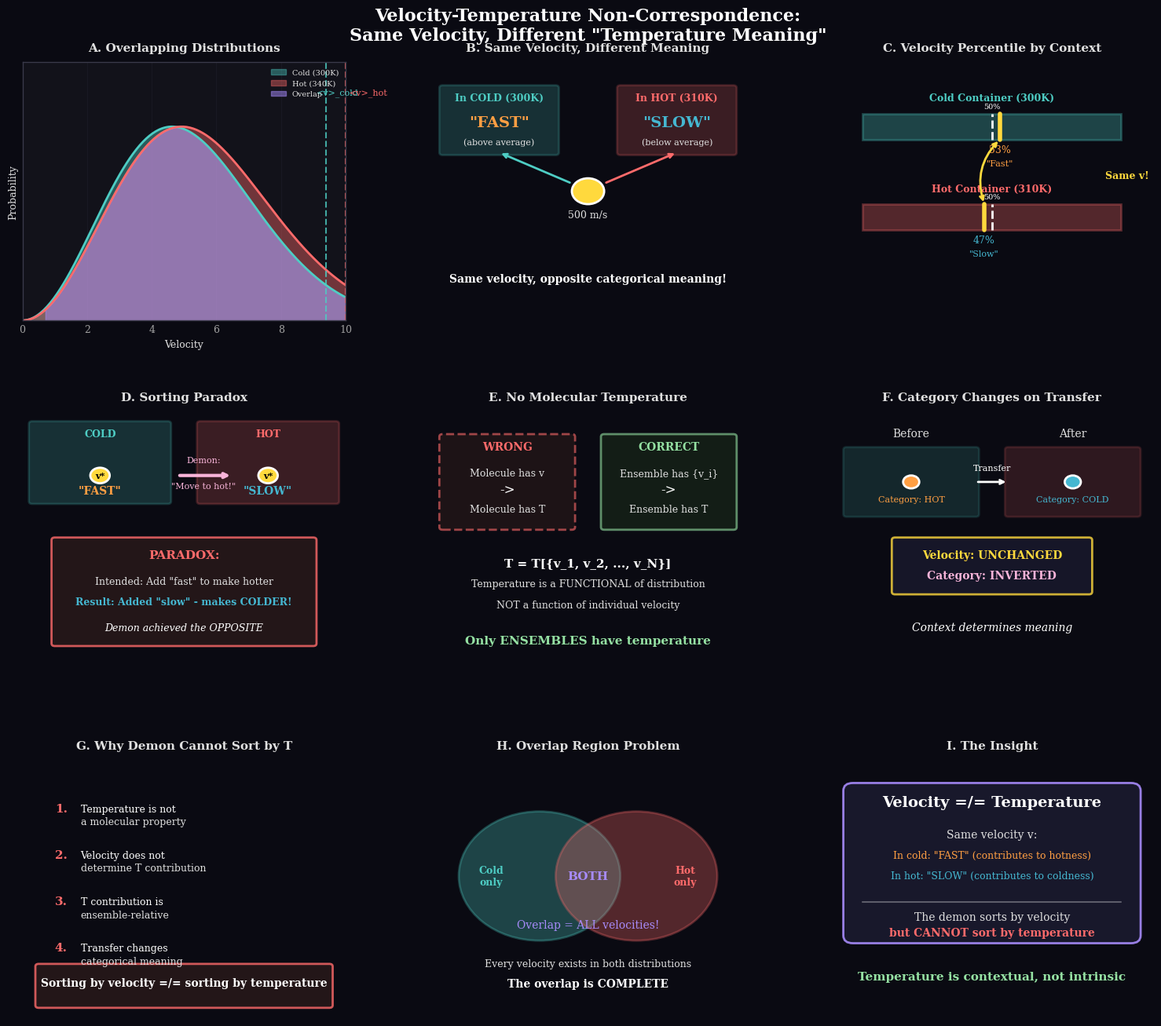

Here is the Python script that generated this plot: (Note: this script raises an exception after producing the figure.)
#!/usr/bin/env python3
"""
Generate panel chart for Velocity-Temperature Non-Correspondence.

This visualization demonstrates:
1. Maxwell-Boltzmann distributions overlap
2. Same velocity = different "temperature meaning"
3. Temperature is ensemble property, not molecular
4. Sorting paradox when moving molecules
5. Category change on transfer
6. Why sorting by velocity doesn't sort by temperature
"""

import numpy as np
import matplotlib.pyplot as plt
from matplotlib.patches import Circle, FancyArrow, Rectangle, Wedge, FancyBboxPatch, Polygon
from matplotlib.collections import PatchCollection
import matplotlib.patheffects as pe
from scipy import stats
from pathlib import Path
import json

# Style configuration
plt.style.use('seaborn-v0_8-whitegrid')
plt.rcParams.update({
    'font.family': 'serif',
    'font.size': 9,
    'axes.titlesize': 11,
    'axes.titleweight': 'bold',
    'axes.labelsize': 9,
    'figure.facecolor': '#0a0a12',
    'axes.facecolor': '#12121a',
    'axes.edgecolor': '#3a3a4a',
    'axes.labelcolor': '#e0e0e0',
    'text.color': '#e0e0e0',
    'xtick.color': '#a0a0a0',
    'ytick.color': '#a0a0a0',
    'grid.color': '#2a2a3a',
    'grid.alpha': 0.3
})

# Color scheme
COLORS = {
    'cold': '#4ecdc4',         # Teal for cold container
    'hot': '#ff6b6b',          # Red for hot container
    'overlap': '#a78bfa',      # Purple for overlap region
    'molecule': '#ffd93d',     # Yellow for molecule
    'fast': '#ff9f43',         # Orange for "fast"
    'slow': '#45b7d1',         # Blue for "slow"
    'arrow': '#f8b4d9',        # Pink for arrows
    'background': '#1a1a2e',
    'text': '#e0e0e0',
    'equilibrium': '#95e1a3',  # Green
}


def maxwell_boltzmann(v, T, m=28):
    """Maxwell-Boltzmann speed distribution (arbitrary units for visualization)."""
    kB = 1.0  # Normalized
    prefactor = 4 * np.pi * (m / (2 * np.pi * kB * T))**(3/2)
    return prefactor * v**2 * np.exp(-m * v**2 / (2 * kB * T))


def panel_distributions(ax):
    """Panel A: Two overlapping Maxwell-Boltzmann distributions."""
    ax.set_xlim(0, 10)
    ax.set_ylim(0, 1.2)
    
    # Generate distributions
    v = np.linspace(0.01, 10, 200)
    T_cold = 300  # Arbitrary units
    T_hot = 340
    
    f_cold = maxwell_boltzmann(v, T_cold)
    f_hot = maxwell_boltzmann(v, T_hot)
    
    # Normalize for visualization
    f_cold = f_cold / f_cold.max() * 0.9
    f_hot = f_hot / f_hot.max() * 0.9
    
    # Plot distributions
    ax.fill_between(v, 0, f_cold, color=COLORS['cold'], alpha=0.4, label='Cold (300K)')
    ax.fill_between(v, 0, f_hot, color=COLORS['hot'], alpha=0.4, label='Hot (340K)')
    ax.plot(v, f_cold, color=COLORS['cold'], lw=2)
    ax.plot(v, f_hot, color=COLORS['hot'], lw=2)
    
    # Mark overlap region
    overlap_mask = (f_cold > 0.05) & (f_hot > 0.05)
    ax.fill_between(v, 0, np.minimum(f_cold, f_hot), where=overlap_mask,
                    color=COLORS['overlap'], alpha=0.5, label='Overlap')
    
    # Mark means
    v_mean_cold = np.sqrt(8 * 300 / (np.pi * 28)) * 1.8  # Scaled for visualization
    v_mean_hot = np.sqrt(8 * 340 / (np.pi * 28)) * 1.8
    
    ax.axvline(v_mean_cold, color=COLORS['cold'], linestyle='--', lw=1.5, alpha=0.8)
    ax.axvline(v_mean_hot, color=COLORS['hot'], linestyle='--', lw=1.5, alpha=0.8)
    
    ax.text(v_mean_cold - 0.3, 1.05, '<v>_cold', fontsize=8, color=COLORS['cold'])
    ax.text(v_mean_hot + 0.1, 1.05, '<v>_hot', fontsize=8, color=COLORS['hot'])
    
    ax.set_xlabel('Velocity', fontsize=9)
    ax.set_ylabel('Probability', fontsize=9)
    ax.set_title('A. Overlapping Distributions', fontsize=11, fontweight='bold', pad=10)
    ax.legend(loc='upper right', fontsize=7)
    ax.set_yticks([])


def panel_same_velocity(ax):
    """Panel B: Same velocity, different meaning."""
    ax.set_xlim(0, 10)
    ax.set_ylim(0, 10)
    ax.axis('off')
    ax.set_title('B. Same Velocity, Different Meaning', fontsize=11, fontweight='bold', pad=10)
    
    # Central molecule
    mol = Circle((5, 5), 0.5, facecolor=COLORS['molecule'], edgecolor='white', 
                 linewidth=2, zorder=5)
    ax.add_patch(mol)
    ax.text(5, 5, 'v*', ha='center', va='center', fontsize=12, 
            color='black', fontweight='bold')
    ax.text(5, 4, '500 m/s', ha='center', fontsize=9, color=COLORS['text'])
    
    # In cold container (left)
    ax.add_patch(FancyBboxPatch((0.5, 6.5), 3.5, 2.5,
                 boxstyle="round,pad=0.1",
                 facecolor=COLORS['cold'], alpha=0.2,
                 edgecolor=COLORS['cold'], linewidth=2))
    ax.text(2.25, 8.5, 'In COLD (300K)', fontsize=9, ha='center', 
            color=COLORS['cold'], fontweight='bold')
    ax.text(2.25, 7.5, '"FAST"', fontsize=14, ha='center', 
            color=COLORS['fast'], fontweight='bold')
    ax.text(2.25, 6.8, '(above average)', fontsize=8, ha='center', color=COLORS['text'])
    
    # In hot container (right)
    ax.add_patch(FancyBboxPatch((6, 6.5), 3.5, 2.5,
                 boxstyle="round,pad=0.1",
                 facecolor=COLORS['hot'], alpha=0.2,
                 edgecolor=COLORS['hot'], linewidth=2))
    ax.text(7.75, 8.5, 'In HOT (310K)', fontsize=9, ha='center', 
            color=COLORS['hot'], fontweight='bold')
    ax.text(7.75, 7.5, '"SLOW"', fontsize=14, ha='center', 
            color=COLORS['slow'], fontweight='bold')
    ax.text(7.75, 6.8, '(below average)', fontsize=8, ha='center', color=COLORS['text'])
    
    # Arrows from molecule to boxes
    ax.annotate('', xy=(2.25, 6.5), xytext=(4.5, 5.3),
               arrowprops=dict(arrowstyle='->', color=COLORS['cold'], lw=2))
    ax.annotate('', xy=(7.75, 6.5), xytext=(5.5, 5.3),
               arrowprops=dict(arrowstyle='->', color=COLORS['hot'], lw=2))
    
    # Key insight
    ax.text(5, 1.5, 'Same velocity, opposite categorical meaning!', fontsize=10, 
            ha='center', color='white', fontweight='bold')


def panel_percentile(ax):
    """Panel C: Percentile visualization."""
    ax.set_xlim(0, 10)
    ax.set_ylim(0, 10)
    ax.axis('off')
    ax.set_title('C. Velocity Percentile by Context', fontsize=11, fontweight='bold', pad=10)
    
    # Two horizontal bars showing percentile
    # Cold container
    ax.add_patch(Rectangle((1, 7), 8, 1, facecolor=COLORS['cold'], alpha=0.3,
                           edgecolor=COLORS['cold'], linewidth=2))
    ax.text(5, 8.5, 'Cold Container (300K)', fontsize=9, ha='center', 
            color=COLORS['cold'], fontweight='bold')
    
    # Marker at 53% (above average)
    marker_cold = 1 + 0.53 * 8
    ax.plot([marker_cold, marker_cold], [7, 8], color=COLORS['molecule'], lw=4)
    ax.text(marker_cold, 6.5, '53%', fontsize=9, ha='center', color=COLORS['fast'])
    ax.text(marker_cold, 6, '"Fast"', fontsize=8, ha='center', color=COLORS['fast'])
    
    # Mean marker
    ax.plot([5, 5], [7, 8], color='white', lw=2, linestyle='--')
    ax.text(5, 8.2, '50%', fontsize=7, ha='center', color='white')
    
    # Hot container
    ax.add_patch(Rectangle((1, 3.5), 8, 1, facecolor=COLORS['hot'], alpha=0.3,
                           edgecolor=COLORS['hot'], linewidth=2))
    ax.text(5, 5, 'Hot Container (310K)', fontsize=9, ha='center', 
            color=COLORS['hot'], fontweight='bold')
    
    # Marker at 47% (below average)
    marker_hot = 1 + 0.47 * 8
    ax.plot([marker_hot, marker_hot], [3.5, 4.5], color=COLORS['molecule'], lw=4)
    ax.text(marker_hot, 3, '47%', fontsize=9, ha='center', color=COLORS['slow'])
    ax.text(marker_hot, 2.5, '"Slow"', fontsize=8, ha='center', color=COLORS['slow'])
    
    # Mean marker
    ax.plot([5, 5], [3.5, 4.5], color='white', lw=2, linestyle='--')
    ax.text(5, 4.7, '50%', fontsize=7, ha='center', color='white')
    
    # Arrow showing same velocity
    ax.annotate('', xy=(marker_hot, 4.5), xytext=(marker_cold, 7),
               arrowprops=dict(arrowstyle='<->', color=COLORS['molecule'], lw=2,
                              connectionstyle='arc3,rad=0.3'))
    ax.text(8.5, 5.5, 'Same v!', fontsize=9, color=COLORS['molecule'], fontweight='bold')


def panel_sorting_paradox(ax):
    """Panel D: The sorting paradox."""
    ax.set_xlim(0, 10)
    ax.set_ylim(0, 10)
    ax.axis('off')
    ax.set_title('D. Sorting Paradox', fontsize=11, fontweight='bold', pad=10)
    
    # Step 1: Demon sees "fast" molecule
    ax.add_patch(FancyBboxPatch((0.3, 6.5), 4.2, 3,
                 boxstyle="round,pad=0.1",
                 facecolor=COLORS['cold'], alpha=0.2,
                 edgecolor=COLORS['cold'], linewidth=2))
    ax.text(2.4, 9, 'COLD', fontsize=9, ha='center', color=COLORS['cold'], fontweight='bold')
    
    mol1 = Circle((2.4, 7.5), 0.3, facecolor=COLORS['molecule'], edgecolor='white', lw=2)
    ax.add_patch(mol1)
    ax.text(2.4, 7.5, 'v*', ha='center', va='center', fontsize=8, color='black', fontweight='bold')
    ax.text(2.4, 6.8, '"FAST"', fontsize=10, ha='center', color=COLORS['fast'], fontweight='bold')
    
    # Arrow showing demon's decision
    ax.annotate('', xy=(6.5, 7.5), xytext=(4.8, 7.5),
               arrowprops=dict(arrowstyle='->', color=COLORS['arrow'], lw=3))
    ax.text(5.6, 8, 'Demon:', fontsize=8, ha='center', color=COLORS['arrow'])
    ax.text(5.6, 7, '"Move to hot!"', fontsize=8, ha='center', color=COLORS['arrow'])
    
    # Step 2: Arrives in hot as "slow"
    ax.add_patch(FancyBboxPatch((5.5, 6.5), 4.2, 3,
                 boxstyle="round,pad=0.1",
                 facecolor=COLORS['hot'], alpha=0.2,
                 edgecolor=COLORS['hot'], linewidth=2))
    ax.text(7.6, 9, 'HOT', fontsize=9, ha='center', color=COLORS['hot'], fontweight='bold')
    
    mol2 = Circle((7.6, 7.5), 0.3, facecolor=COLORS['molecule'], edgecolor='white', lw=2)
    ax.add_patch(mol2)
    ax.text(7.6, 7.5, 'v*', ha='center', va='center', fontsize=8, color='black', fontweight='bold')
    ax.text(7.6, 6.8, '"SLOW"', fontsize=10, ha='center', color=COLORS['slow'], fontweight='bold')
    
    # Result box
    ax.add_patch(FancyBboxPatch((1, 1), 8, 4,
                 boxstyle="round,pad=0.1",
                 facecolor='#2a1a1a', alpha=0.8,
                 edgecolor=COLORS['hot'], linewidth=2))
    
    ax.text(5, 4.3, 'PARADOX:', fontsize=11, ha='center', color=COLORS['hot'], fontweight='bold')
    ax.text(5, 3.3, 'Intended: Add "fast" to make hotter', fontsize=9, 
            ha='center', color=COLORS['text'])
    ax.text(5, 2.5, 'Result: Added "slow" - makes COLDER!', fontsize=9, 
            ha='center', color=COLORS['slow'], fontweight='bold')
    ax.text(5, 1.5, 'Demon achieved the OPPOSITE', fontsize=9, 
            ha='center', color='white', style='italic')


def panel_no_molecular_temp(ax):
    """Panel E: Molecules don't have temperature."""
    ax.set_xlim(0, 10)
    ax.set_ylim(0, 10)
    ax.axis('off')
    ax.set_title('E. No Molecular Temperature', fontsize=11, fontweight='bold', pad=10)
    
    # Wrong view
    ax.add_patch(FancyBboxPatch((0.5, 5.5), 4, 3.5,
                 boxstyle="round,pad=0.1",
                 facecolor='#2a1a1a', alpha=0.6,
                 edgecolor=COLORS['hot'], linewidth=2, linestyle='--'))
    ax.text(2.5, 8.5, 'WRONG', fontsize=10, ha='center', 
            color=COLORS['hot'], fontweight='bold')
    ax.text(2.5, 7.5, 'Molecule has v', fontsize=9, ha='center', color=COLORS['text'])
    ax.text(2.5, 6.8, '->', fontsize=12, ha='center', color='white')
    ax.text(2.5, 6.1, 'Molecule has T', fontsize=9, ha='center', color=COLORS['text'])
    
    # Right view
    ax.add_patch(FancyBboxPatch((5.5, 5.5), 4, 3.5,
                 boxstyle="round,pad=0.1",
                 facecolor='#1a2a1a', alpha=0.6,
                 edgecolor=COLORS['equilibrium'], linewidth=2))
    ax.text(7.5, 8.5, 'CORRECT', fontsize=10, ha='center', 
            color=COLORS['equilibrium'], fontweight='bold')
    ax.text(7.5, 7.5, 'Ensemble has {v_i}', fontsize=9, ha='center', color=COLORS['text'])
    ax.text(7.5, 6.8, '->', fontsize=12, ha='center', color='white')
    ax.text(7.5, 6.1, 'Ensemble has T', fontsize=9, ha='center', color=COLORS['text'])
    
    # Key equation
    ax.text(5, 4, 'T = T[{v_1, v_2, ..., v_N}]', fontsize=11, 
            ha='center', color='white', fontweight='bold')
    ax.text(5, 3.2, 'Temperature is a FUNCTIONAL of distribution', fontsize=9, 
            ha='center', color=COLORS['text'])
    ax.text(5, 2.4, 'NOT a function of individual velocity', fontsize=9, 
            ha='center', color=COLORS['text'])
    
    # Bottom insight
    ax.text(5, 1, 'Only ENSEMBLES have temperature', fontsize=11, 
            ha='center', color=COLORS['equilibrium'], fontweight='bold')


def panel_category_change(ax):
    """Panel F: Category changes on transfer."""
    ax.set_xlim(0, 10)
    ax.set_ylim(0, 10)
    ax.axis('off')
    ax.set_title('F. Category Changes on Transfer', fontsize=11, fontweight='bold', pad=10)
    
    # Before transfer
    ax.text(2.5, 9, 'Before', fontsize=10, ha='center', color=COLORS['text'])
    ax.add_patch(FancyBboxPatch((0.5, 6), 4, 2.5,
                 boxstyle="round,pad=0.1",
                 facecolor=COLORS['cold'], alpha=0.15,
                 edgecolor=COLORS['cold'], linewidth=2))
    
    mol1 = Circle((2.5, 7.25), 0.25, facecolor=COLORS['fast'], edgecolor='white', lw=2)
    ax.add_patch(mol1)
    ax.text(2.5, 6.5, 'Category: HOT', fontsize=8, ha='center', color=COLORS['fast'])
    
    # After transfer
    ax.text(7.5, 9, 'After', fontsize=10, ha='center', color=COLORS['text'])
    ax.add_patch(FancyBboxPatch((5.5, 6), 4, 2.5,
                 boxstyle="round,pad=0.1",
                 facecolor=COLORS['hot'], alpha=0.15,
                 edgecolor=COLORS['hot'], linewidth=2))
    
    mol2 = Circle((7.5, 7.25), 0.25, facecolor=COLORS['slow'], edgecolor='white', lw=2)
    ax.add_patch(mol2)
    ax.text(7.5, 6.5, 'Category: COLD', fontsize=8, ha='center', color=COLORS['slow'])
    
    # Transfer arrow
    ax.annotate('', xy=(5.5, 7.25), xytext=(4.5, 7.25),
               arrowprops=dict(arrowstyle='->', color='white', lw=2))
    ax.text(5, 7.7, 'Transfer', fontsize=8, ha='center', color='white')
    
    # Velocity unchanged
    ax.add_patch(FancyBboxPatch((2, 3), 6, 2,
                 boxstyle="round,pad=0.1",
                 facecolor='#1a1a2e', alpha=0.8,
                 edgecolor=COLORS['molecule'], linewidth=2))
    ax.text(5, 4.3, 'Velocity: UNCHANGED', fontsize=10, ha='center', 
            color=COLORS['molecule'], fontweight='bold')
    ax.text(5, 3.5, 'Category: INVERTED', fontsize=10, ha='center', 
            color=COLORS['arrow'], fontweight='bold')
    
    ax.text(5, 1.5, 'Context determines meaning', fontsize=10, 
            ha='center', color='white', style='italic')


def panel_demon_failure(ax):
    """Panel G: Why demon fails."""
    ax.set_xlim(0, 10)
    ax.set_ylim(0, 10)
    ax.axis('off')
    ax.set_title('G. Why Demon Cannot Sort by T', fontsize=11, fontweight='bold', pad=10)
    
    reasons = [
        ('1.', 'Temperature is not', 'a molecular property'),
        ('2.', 'Velocity does not', 'determine T contribution'),
        ('3.', 'T contribution is', 'ensemble-relative'),
        ('4.', 'Transfer changes', 'categorical meaning'),
    ]
    
    for i, (num, line1, line2) in enumerate(reasons):
        y = 8 - i * 1.8
        ax.text(1, y, num, fontsize=11, color=COLORS['hot'], fontweight='bold')
        ax.text(1.8, y, line1, fontsize=9, color='white')
        ax.text(1.8, y - 0.5, line2, fontsize=9, color=COLORS['text'])
    
    # Conclusion
    ax.add_patch(FancyBboxPatch((0.5, 0.5), 9, 1.5,
                 boxstyle="round,pad=0.1",
                 facecolor='#2a1a1a', alpha=0.8,
                 edgecolor=COLORS['hot'], linewidth=2))
    ax.text(5, 1.25, 'Sorting by velocity =/= sorting by temperature', fontsize=10, 
            ha='center', color='white', fontweight='bold')


def panel_overlap_problem(ax):
    """Panel H: The overlap region problem."""
    ax.set_xlim(0, 10)
    ax.set_ylim(0, 10)
    ax.axis('off')
    ax.set_title('H. Overlap Region Problem', fontsize=11, fontweight='bold', pad=10)
    
    # Venn-like diagram
    cold_circle = Circle((3.5, 5.5), 2.5, facecolor=COLORS['cold'], alpha=0.3,
                         edgecolor=COLORS['cold'], linewidth=2)
    hot_circle = Circle((6.5, 5.5), 2.5, facecolor=COLORS['hot'], alpha=0.3,
                        edgecolor=COLORS['hot'], linewidth=2)
    ax.add_patch(cold_circle)
    ax.add_patch(hot_circle)
    
    ax.text(2, 5.5, 'Cold\nonly', fontsize=9, ha='center', va='center', 
            color=COLORS['cold'], fontweight='bold')
    ax.text(8, 5.5, 'Hot\nonly', fontsize=9, ha='center', va='center', 
            color=COLORS['hot'], fontweight='bold')
    ax.text(5, 5.5, 'BOTH', fontsize=11, ha='center', va='center', 
            color=COLORS['overlap'], fontweight='bold')
    
    ax.text(5, 3.5, 'Overlap = ALL velocities!', fontsize=10, ha='center', 
            color=COLORS['overlap'])
    
    # Explanation
    ax.text(5, 2, 'Every velocity exists in both distributions', fontsize=9, 
            ha='center', color=COLORS['text'])
    ax.text(5, 1.2, 'The overlap is COMPLETE', fontsize=10, ha='center', 
            color='white', fontweight='bold')


def panel_summary(ax):
    """Panel I: Summary."""
    ax.set_xlim(0, 10)
    ax.set_ylim(0, 10)
    ax.axis('off')
    ax.set_title('I. The Insight', fontsize=11, fontweight='bold', pad=10)
    
    # Main box
    ax.add_patch(FancyBboxPatch((0.5, 3), 9, 6,
                 boxstyle="round,pad=0.1,rounding_size=0.3",
                 facecolor='#1a1a2e', alpha=0.9,
                 edgecolor=COLORS['overlap'], linewidth=2))
    
    ax.text(5, 8.2, 'Velocity =/= Temperature', fontsize=14, ha='center', 
            color='white', fontweight='bold')
    
    ax.text(5, 7, 'Same velocity v:', fontsize=10, ha='center', color=COLORS['text'])
    ax.text(5, 6.2, 'In cold: "FAST" (contributes to hotness)', fontsize=9, 
            ha='center', color=COLORS['fast'])
    ax.text(5, 5.4, 'In hot: "SLOW" (contributes to coldness)', fontsize=9, 
            ha='center', color=COLORS['slow'])
    
    ax.axhline(y=4.5, xmin=0.1, xmax=0.9, color='white', alpha=0.3)
    
    ax.text(5, 3.8, 'The demon sorts by velocity', fontsize=10, 
            ha='center', color=COLORS['text'])
    ax.text(5, 3.2, 'but CANNOT sort by temperature', fontsize=10, 
            ha='center', color=COLORS['hot'], fontweight='bold')
    
    ax.text(5, 1.5, 'Temperature is contextual, not intrinsic', fontsize=11, 
            ha='center', color=COLORS['equilibrium'], fontweight='bold')


def main():
    """Generate the 9-panel velocity-temperature visualization."""
    fig = plt.figure(figsize=(16, 14))
    fig.patch.set_facecolor('#0a0a12')
    
    # Create 3x3 grid
    gs = fig.add_gridspec(3, 3, hspace=0.35, wspace=0.25,
                          left=0.05, right=0.95, top=0.92, bottom=0.05)
    
    # Row 1
    ax1 = fig.add_subplot(gs[0, 0])
    ax2 = fig.add_subplot(gs[0, 1])
    ax3 = fig.add_subplot(gs[0, 2])
    
    # Row 2
    ax4 = fig.add_subplot(gs[1, 0])
    ax5 = fig.add_subplot(gs[1, 1])
    ax6 = fig.add_subplot(gs[1, 2])
    
    # Row 3
    ax7 = fig.add_subplot(gs[2, 0])
    ax8 = fig.add_subplot(gs[2, 1])
    ax9 = fig.add_subplot(gs[2, 2])
    
    # Generate panels
    panel_distributions(ax1)
    panel_same_velocity(ax2)
    panel_percentile(ax3)
    panel_sorting_paradox(ax4)
    panel_no_molecular_temp(ax5)
    panel_category_change(ax6)
    panel_demon_failure(ax7)
    panel_overlap_problem(ax8)
    panel_summary(ax9)
    
    # Main title
    fig.suptitle('Velocity-Temperature Non-Correspondence:\nSame Velocity, Different "Temperature Meaning"',
                 fontsize=16, fontweight='bold', color='white', y=0.97)
    
    # Save
    output_dir = Path(__file__).parent.parent.parent / 'docs' / 'resolution' / 'figures'
    output_dir.mkdir(parents=True, exist_ok=True)
    output_path = output_dir / 'velocity_temperature_panel.png'
    
    plt.savefig(output_path, dpi=150, facecolor=fig.get_facecolor(),
                edgecolor='none', bbox_inches='tight')
    plt.savefig(output_path.with_suffix('.pdf'), facecolor=fig.get_facecolor(),
                edgecolor='none', bbox_inches='tight')
    
    print(f"Saved: {output_path}")
    print(f"Saved: {output_path.with_suffix('.pdf')}")
    
    # Save results summary
    results = {
        'panel_type': 'velocity_temperature_non_correspondence',
        'title': 'Velocity-Temperature Non-Correspondence',
        'key_insights': [
            'Maxwell-Boltzmann distributions overlap completely',
            'Same velocity has different meaning in different ensembles',
            'A 500 m/s molecule is "fast" in cold, "slow" in hot',
            'Temperature is not a molecular property',
            'Only ensembles have temperature',
            'Sorting by velocity does not sort by temperature',
            'Category changes on transfer (fast -> slow)',
            'Demon achieves opposite of intention for overlap molecules',
            'The overlap region includes ALL velocities',
            'Temperature contribution depends on destination, not source'
        ],
        'sorting_paradox': {
            'demon_sees': 'fast molecule in cold container',
            'demon_action': 'move to hot container',
            'intended_result': 'add fast molecule to make hot hotter',
            'actual_result': 'add slow molecule, makes hot COLDER'
        },
        'fundamental_problem': 'velocity does not determine temperature contribution'
    }
    
    results_path = output_dir / 'velocity_temperature_results.json'
    with open(results_path, 'w') as f:
        json.dump(results, f, indent=2)
    print(f"Saved: {results_path}")
    
    plt.close()


if __name__ == '__main__':
    main()
